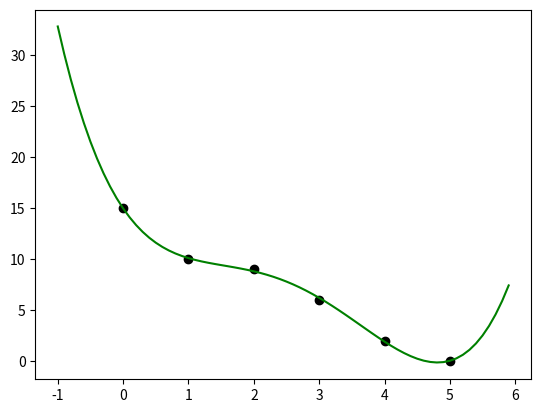

Recreate this plot in Python.
import numpy as np
from scipy.optimize import curve_fit
import matplotlib.pyplot as plt

x = [0, 1, 2, 3, 4, 5]
y = [15, 10, 9, 6, 2, 0]


def linear_model(x, a, b, c, d, e):
    return a * x**4 + b * x**3 + c * x**2 + d * x + e

popt, pcov = curve_fit(linear_model, x, y)

print(popt)

plt.plot(x,y, 'ok')


xstart = -1
xstop = 6
increment = 0.1
xmodel = np.arange(xstart,xstop,increment)

a = popt[0]
b = popt[1]
c = popt[2]
d = popt[3]
e = popt[4]

ymodel = a * xmodel**4 + b * xmodel**3 + c * xmodel**2 + d * xmodel + e

plt.plot(xmodel,ymodel, 'g')